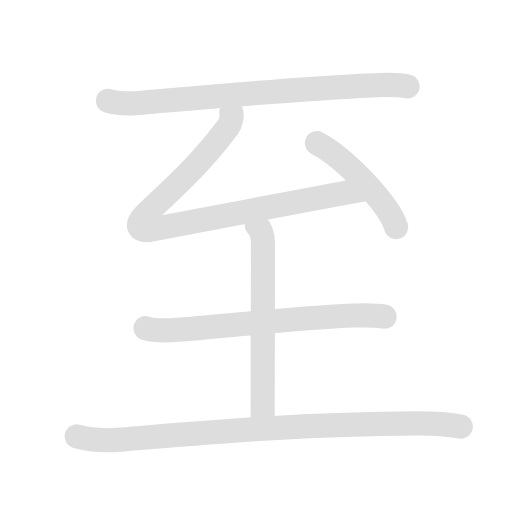
t = 0.00 s
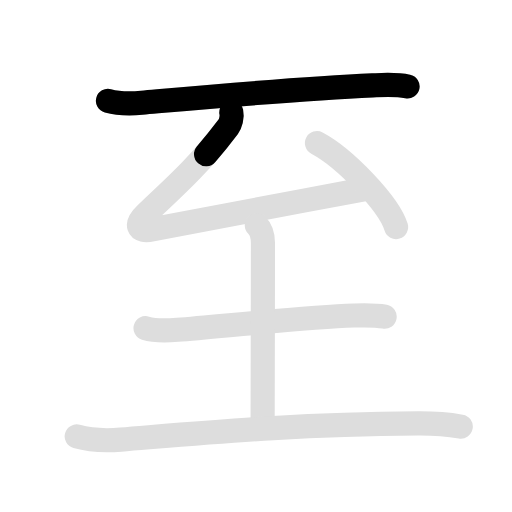
t = 1.63 s
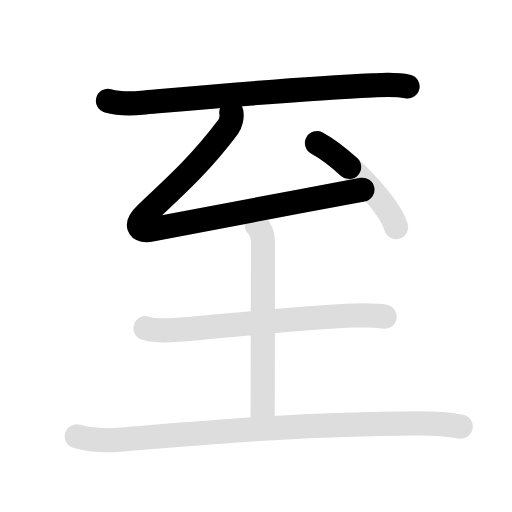
t = 3.30 s
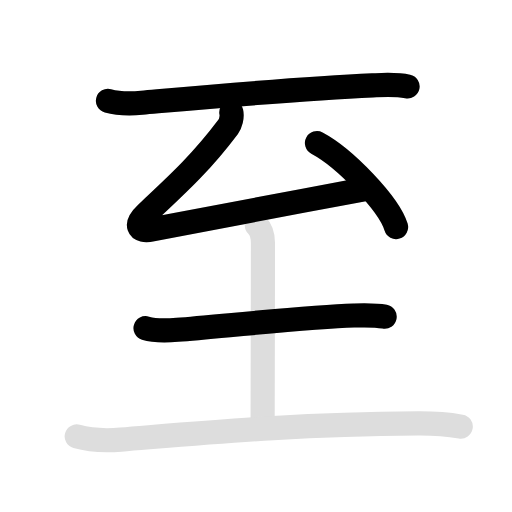
t = 5.00 s
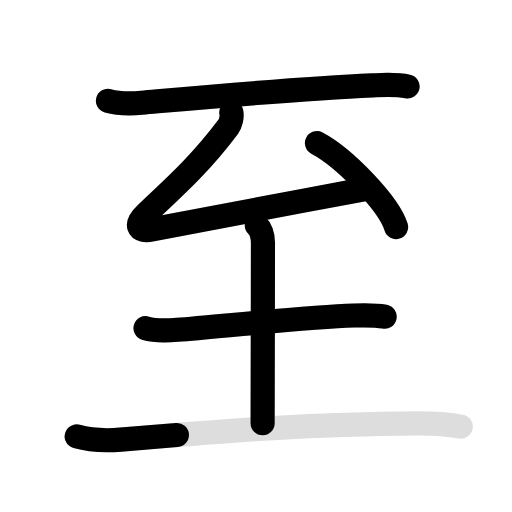
t = 6.75 s
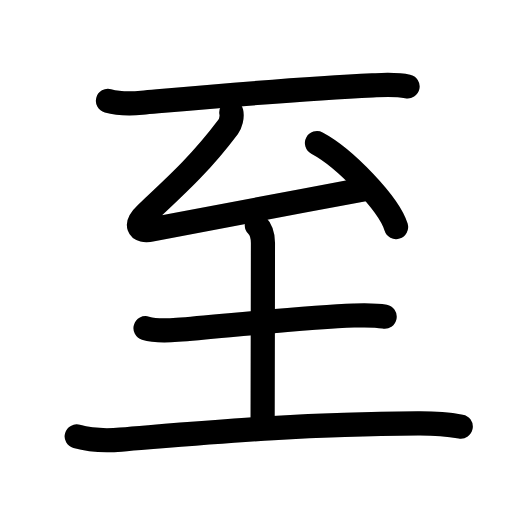
t = 8.30 s

The animated SVG that drew these frames (rendered in a browser with its animation timeline set to each time). Animation: 12 SMIL elements (animate=7,set=5); one cycle of 8.30 s, repeats indefinitely.

<svg id="kvg-081f3" class="kanjivg" viewBox="0 0 106 106" width="106" height="106" xmlns="http://www.w3.org/2000/svg" xmlns:xlink="http://www.w3.org/1999/xlink" xml:space="preserve" version="1.1" baseProfile="full"><defs><style type="text/css">path.black{fill:none;stroke:black;stroke-width:5;stroke-linecap:round;stroke-linejoin:round;}path.grey{fill:none;stroke:#ddd;stroke-width:5;stroke-linecap:round;stroke-linejoin:round;}path.stroke{fill:none;stroke:black;stroke-width:5;stroke-linecap:round;stroke-linejoin:round;}text{font-size:16px;font-family:Segoe UI Symbol,Cambria Math,DejaVu Sans,Symbola,Quivira,STIX,Code2000;-webkit-touch-callout:none;cursor:pointer;-webkit-user-select:none;-khtml-user-select:none;-moz-user-select:none;-ms-user-select:none;user-select: none;}text:hover{color:#777;}#reset{font-weight:bold;}</style><marker id="markerStart" markerWidth="8" markerHeight="8" style="overflow:visible;"><circle cx="0" cy="0" r="1.5" style="stroke:none;fill:red;fill-opacity:0.5;"/></marker><marker id="markerEnd" style="overflow:visible;"><circle cx="0" cy="0" r="0.8" style="stroke:none;fill:blue;fill-opacity:0.5;"><animate attributeName="opacity" from="1" to="0" dur="3s" repeatCount="indefinite" /></circle></marker></defs><path d="M22.35,20.88c2.28,0.62,4.94,0.57,7.02,0.39c14.38-1.27,32.6-2.94,47.76-3.6c2.44-0.11,4.85-0.29,7.25,0.23" class="grey" /><path d="M47.89,23.25c0.23,1-0.19,2.39-0.64,3c-5.25,7-9.75,11.25-17,18c-2.34,2.17-1.88,3.88,1.25,3.25c10.24-2.05,28.25-5.38,43.54-8.22" class="grey" /><path d="M65.62,29.62C71.4,32.69,80.55,42.23,82,47" class="grey" /><path d="M30.13,67.95c1.92,0.59,4.61,0.5,6.59,0.33c9.87-0.8,27.11-2.63,36.53-2.95c2.13-0.07,4.27-0.15,6.38,0.24" class="grey" /><path d="M53.17,46.62c0.86,0.86,1.27,2.21,1.27,3.69c0,8.32-0.07,32.95-0.07,37.32" class="grey" /><path d="M15.88,90.36c2.76,0.78,6.27,0.89,9.12,0.66c19.89-1.62,35.95-3.16,61.51-3.36c2.9-0.02,6.01,0.16,8.88,0.65" class="grey" /><path d="M22.35,20.88c2.28,0.62,4.94,0.57,7.02,0.39c14.38-1.27,32.6-2.94,47.76-3.6c2.44-0.11,4.85-0.29,7.25,0.23" class="stroke" stroke-dasharray="150"><animate attributeName="stroke-dashoffset" from="150" to="0" dur="1.8s" begin="0.0s" fill="freeze" /></path><path d="M47.89,23.25c0.23,1-0.19,2.39-0.64,3c-5.25,7-9.75,11.25-17,18c-2.34,2.17-1.88,3.88,1.25,3.25c10.24-2.05,28.25-5.38,43.54-8.22" class="stroke" stroke-dasharray="150"><set attributeName="opacity" to="0" dur="1.5s" /><animate attributeName="stroke-dashoffset" from="150" to="0" dur="1.8s" begin="1.5s" fill="freeze" /></path><path d="M65.62,29.62C71.4,32.69,80.55,42.23,82,47" class="stroke" stroke-dasharray="150"><set attributeName="opacity" to="0" dur="3.2s" /><animate attributeName="stroke-dashoffset" from="150" to="0" dur="1.8s" begin="3.2s" fill="freeze" /></path><path d="M30.13,67.95c1.92,0.59,4.61,0.5,6.59,0.33c9.87-0.8,27.11-2.63,36.53-2.95c2.13-0.07,4.27-0.15,6.38,0.24" class="stroke" stroke-dasharray="150"><set attributeName="opacity" to="0" dur="4.2s" /><animate attributeName="stroke-dashoffset" from="150" to="0" dur="1.8s" begin="4.2s" fill="freeze" /></path><path d="M53.17,46.62c0.86,0.86,1.27,2.21,1.27,3.69c0,8.32-0.07,32.95-0.07,37.32" class="stroke" stroke-dasharray="150"><set attributeName="opacity" to="0" dur="5.4s" /><animate attributeName="stroke-dashoffset" from="150" to="0" dur="1.8s" begin="5.4s" fill="freeze" /></path><path d="M15.88,90.36c2.76,0.78,6.27,0.89,9.12,0.66c19.89-1.62,35.95-3.16,61.51-3.36c2.9-0.02,6.01,0.16,8.88,0.65" class="stroke" stroke-dasharray="150"><set attributeName="opacity" to="0" dur="6.5s" /><animate attributeName="stroke-dashoffset" from="150" to="0" dur="1.8s" begin="6.5s" fill="freeze" /></path></svg>
